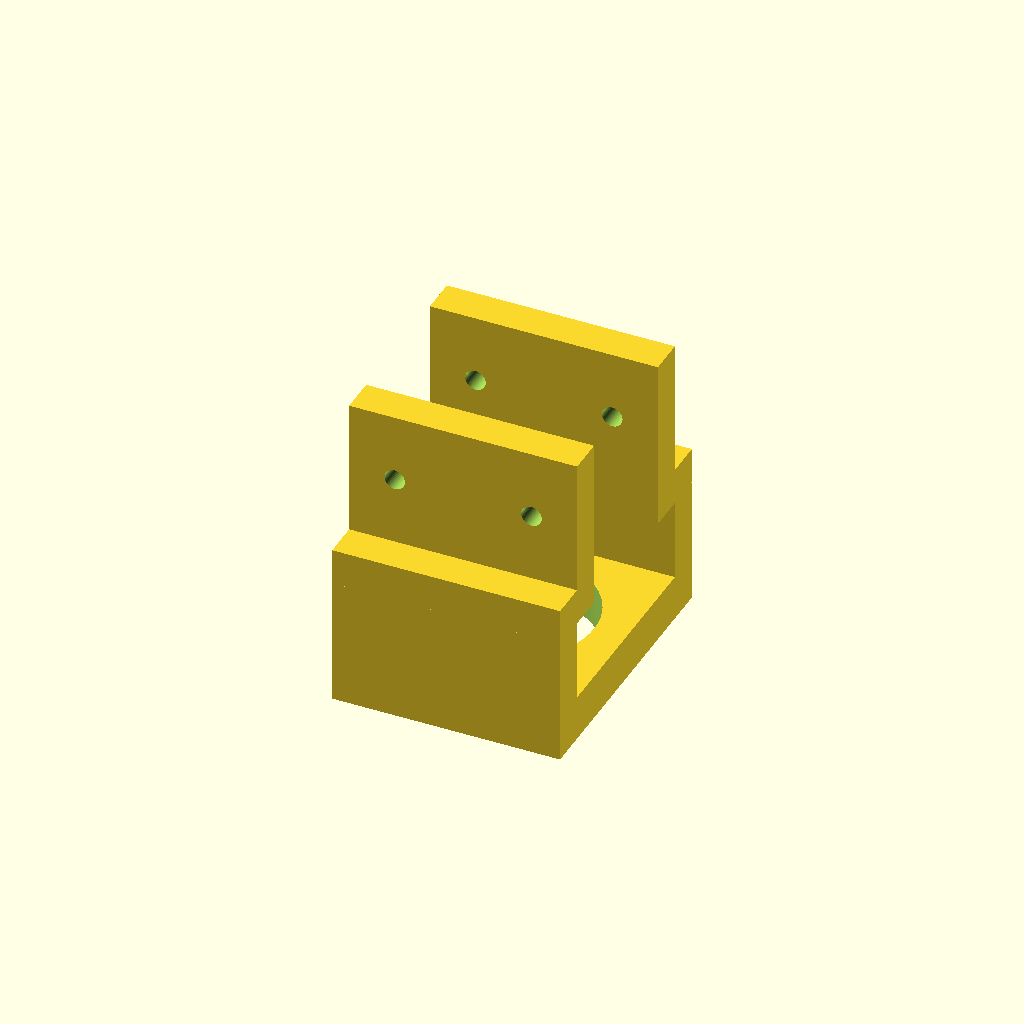
Cell 1 — every parameter at its default value.
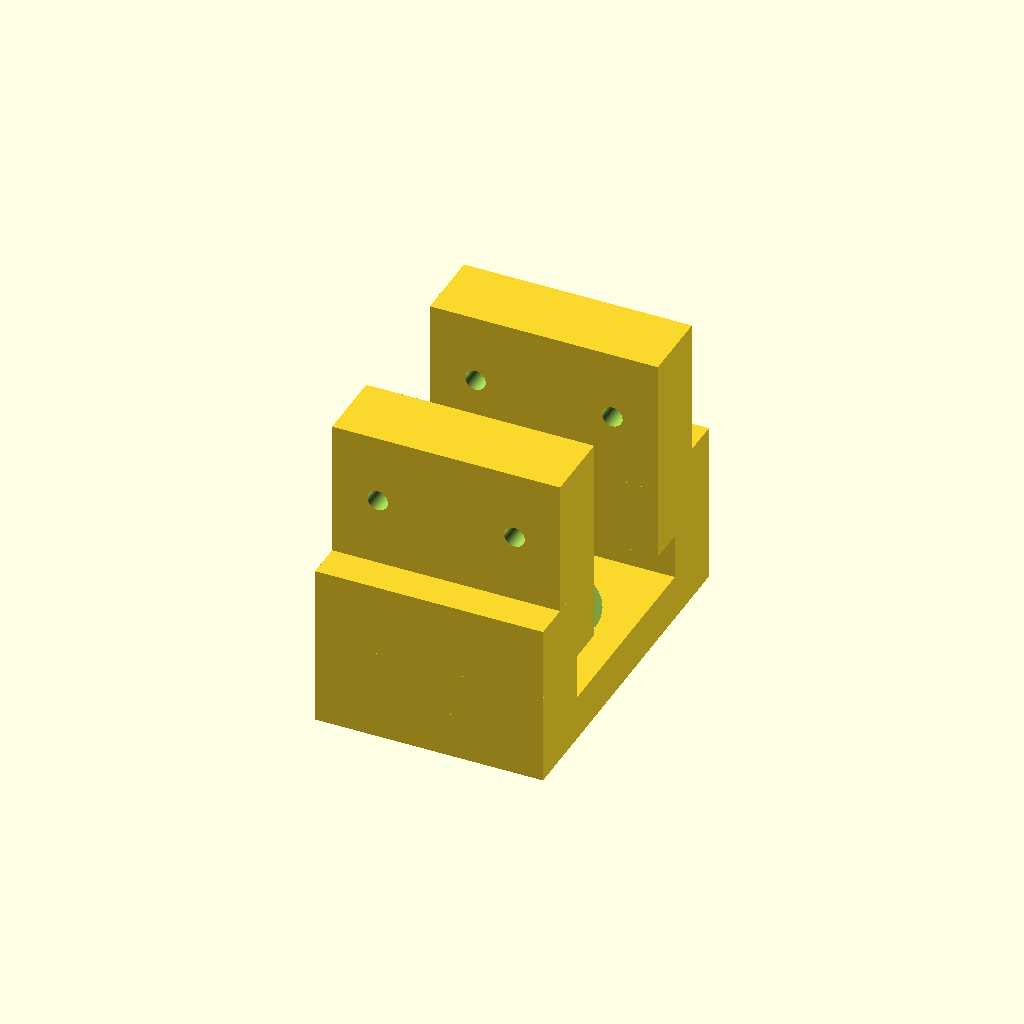
Cell 2: BRKT_T = 16 (everything else at default).
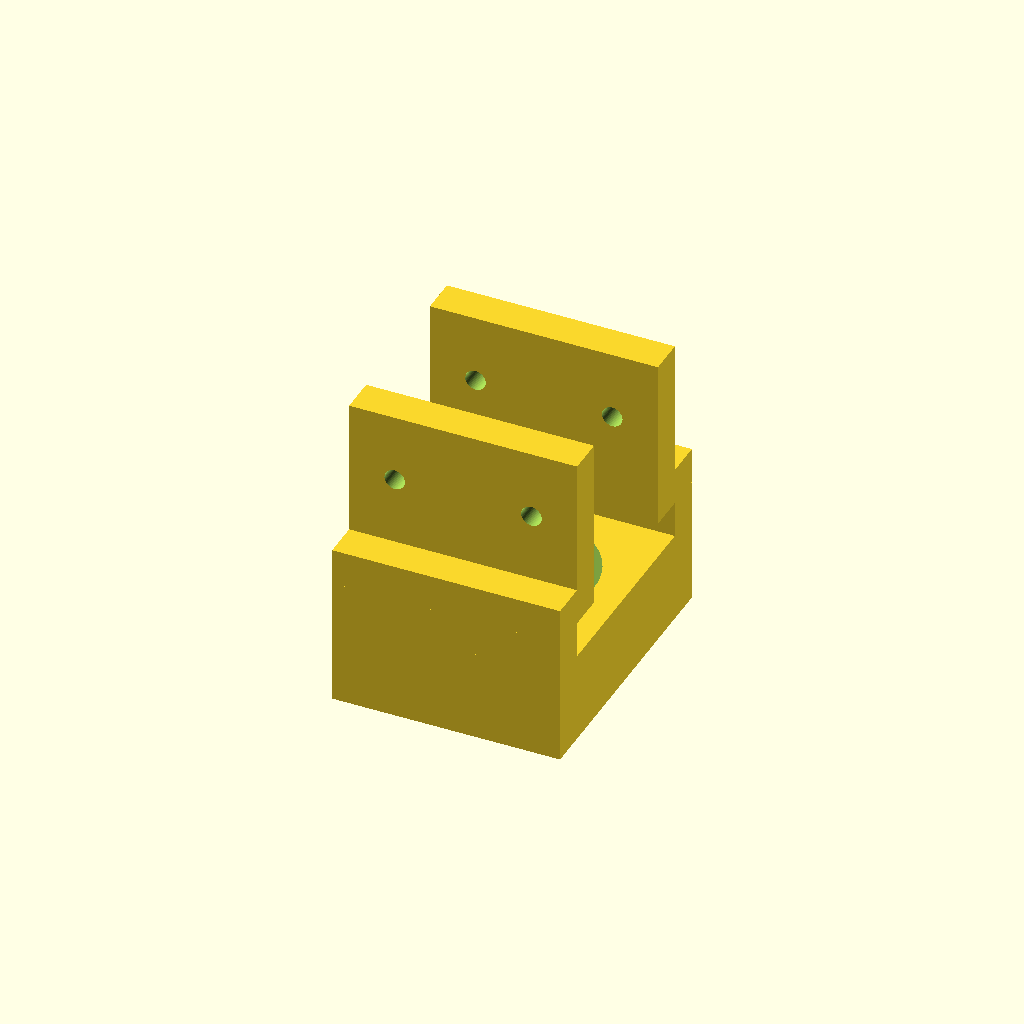
Cell 3: BOTTOM_T = 20 (everything else at default).
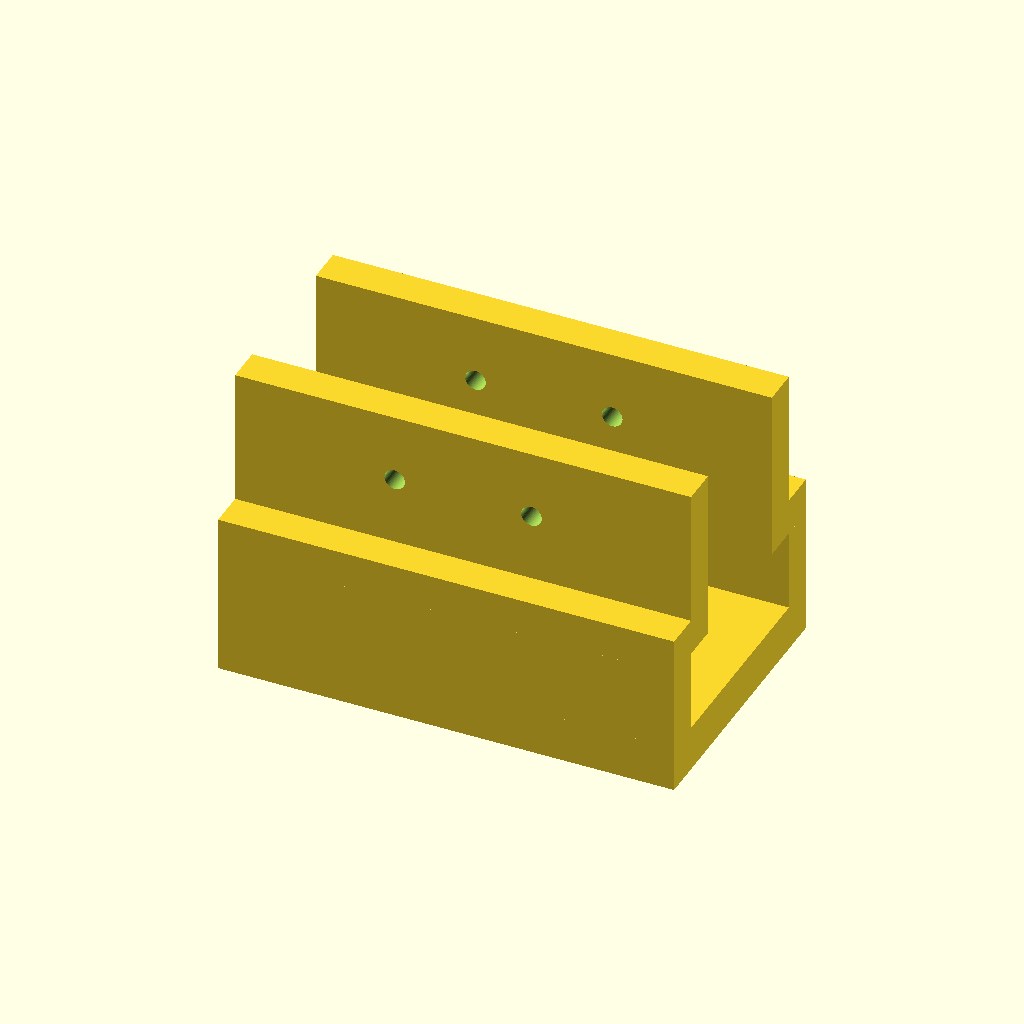
Cell 4: PLATE_W = 100 (everything else at default).
All cells are drawn from one camera (rotation 55°, 0°, 25°, orthographic, colour scheme Cornfield), so only the parameter changes between them.
OpenSCAD source file parts/2_3DPRINT_bracket_upper_shaft.scad:
// =========================================================================
// [부품] 상부 축 브래킷 (Upper Shaft Support Bracket)
// 가공: 3D 프린팅 (PLA)
// 원점: 보 상면 = Z=0, 축 중심 = XY 원점
// =========================================================================
include <_params.scad>

BRKT_T = 8.0;
BOTTOM_T = 10.0;
FLOAT_H = BOSS_H + WASHER_T - 10;  // 리볼버 Z 오프셋 (2mm)
UPPER_GAP = 2.0;           // 상단 허브 상면↔바닥판 하면 간격
DROP_H = (Z_TOP - PF) - (FLOAT_H + UPPER_HUB_Z + HUB_H + UPPER_GAP + BOTTOM_T);
BOSS_CLEAR = BOSS_OD + 1.0;
PLATE_W = 50.0;
HALF_BEAM = PF / 2;
HALF_GAP = BOSS_CLEAR/2 + 5;

difference() {
    union() {
        // ㅛ 상부: 좌측 탭
        translate([-PLATE_W/2, -HALF_BEAM - BRKT_T, 0])
            cube([PLATE_W, BRKT_T, PF]);
        // ㅛ 상부: 우측 탭
        translate([-PLATE_W/2, HALF_BEAM, 0])
            cube([PLATE_W, BRKT_T, PF]);
        // ㅛ 연결: 좌측 수평 연결판
        translate([-PLATE_W/2, -HALF_GAP - BRKT_T, -BRKT_T])
            cube([PLATE_W, HALF_GAP + BRKT_T - HALF_BEAM, BRKT_T]);
        // ㅛ 연결: 우측 수평 연결판
        translate([-PLATE_W/2, HALF_BEAM, -BRKT_T])
            cube([PLATE_W, HALF_GAP + BRKT_T - HALF_BEAM, BRKT_T]);
        // ㅛ 하부: 좌측 벽
        translate([-PLATE_W/2, -HALF_GAP - BRKT_T, -DROP_H])
            cube([PLATE_W, BRKT_T, DROP_H - BRKT_T]);
        // ㅛ 하부: 우측 벽
        translate([-PLATE_W/2, HALF_GAP, -DROP_H])
            cube([PLATE_W, BRKT_T, DROP_H - BRKT_T]);
        // ㅛ 하부: 바닥판
        translate([-PLATE_W/2, -HALF_GAP - BRKT_T, -DROP_H - BOTTOM_T])
            cube([PLATE_W, (HALF_GAP + BRKT_T) * 2, BOTTOM_T]);
    }
    // 보스 관통홀
    translate([0, 0, -DROP_H - BOTTOM_T - 1]) cylinder(d=BOSS_CLEAR, h=BOTTOM_T + 2);
    // 좌측 보 체결 볼트
    for(dx = [-15, 15])
        translate([dx, -HALF_BEAM - BRKT_T - 1, PF/2])
            rotate([-90, 0, 0]) cylinder(d=4.5, h=BRKT_T + 2);
    // 우측 보 체결 볼트
    for(dx = [-15, 15])
        translate([dx, HALF_BEAM - 1, PF/2])
            rotate([-90, 0, 0]) cylinder(d=4.5, h=BRKT_T + 2);
}
Customizer parameters (derived from the source; name, type, default, range or options):
BRKT_T: number, default 8
BOTTOM_T: number, default 10
UPPER_GAP: number, default 2
PLATE_W: number, default 50
